Image classification data set "images_bsubtilis" (ridassaf/OperonHunter on GitHub). Class labels (2): non-operons, operons.

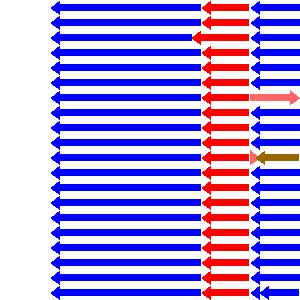
Label: operons

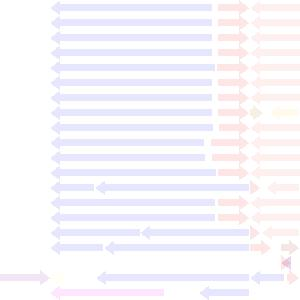
Label: non-operons

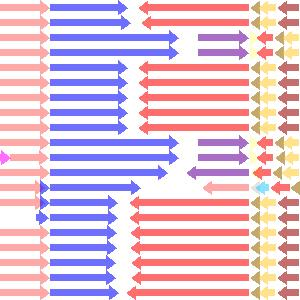
Label: non-operons

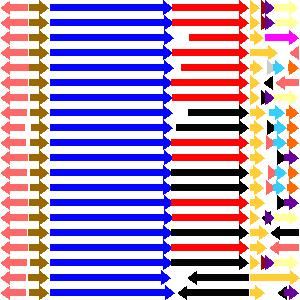
Label: operons

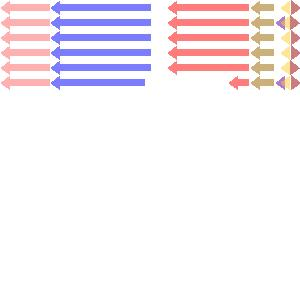
Label: non-operons

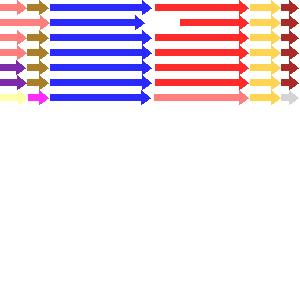
Label: operons
